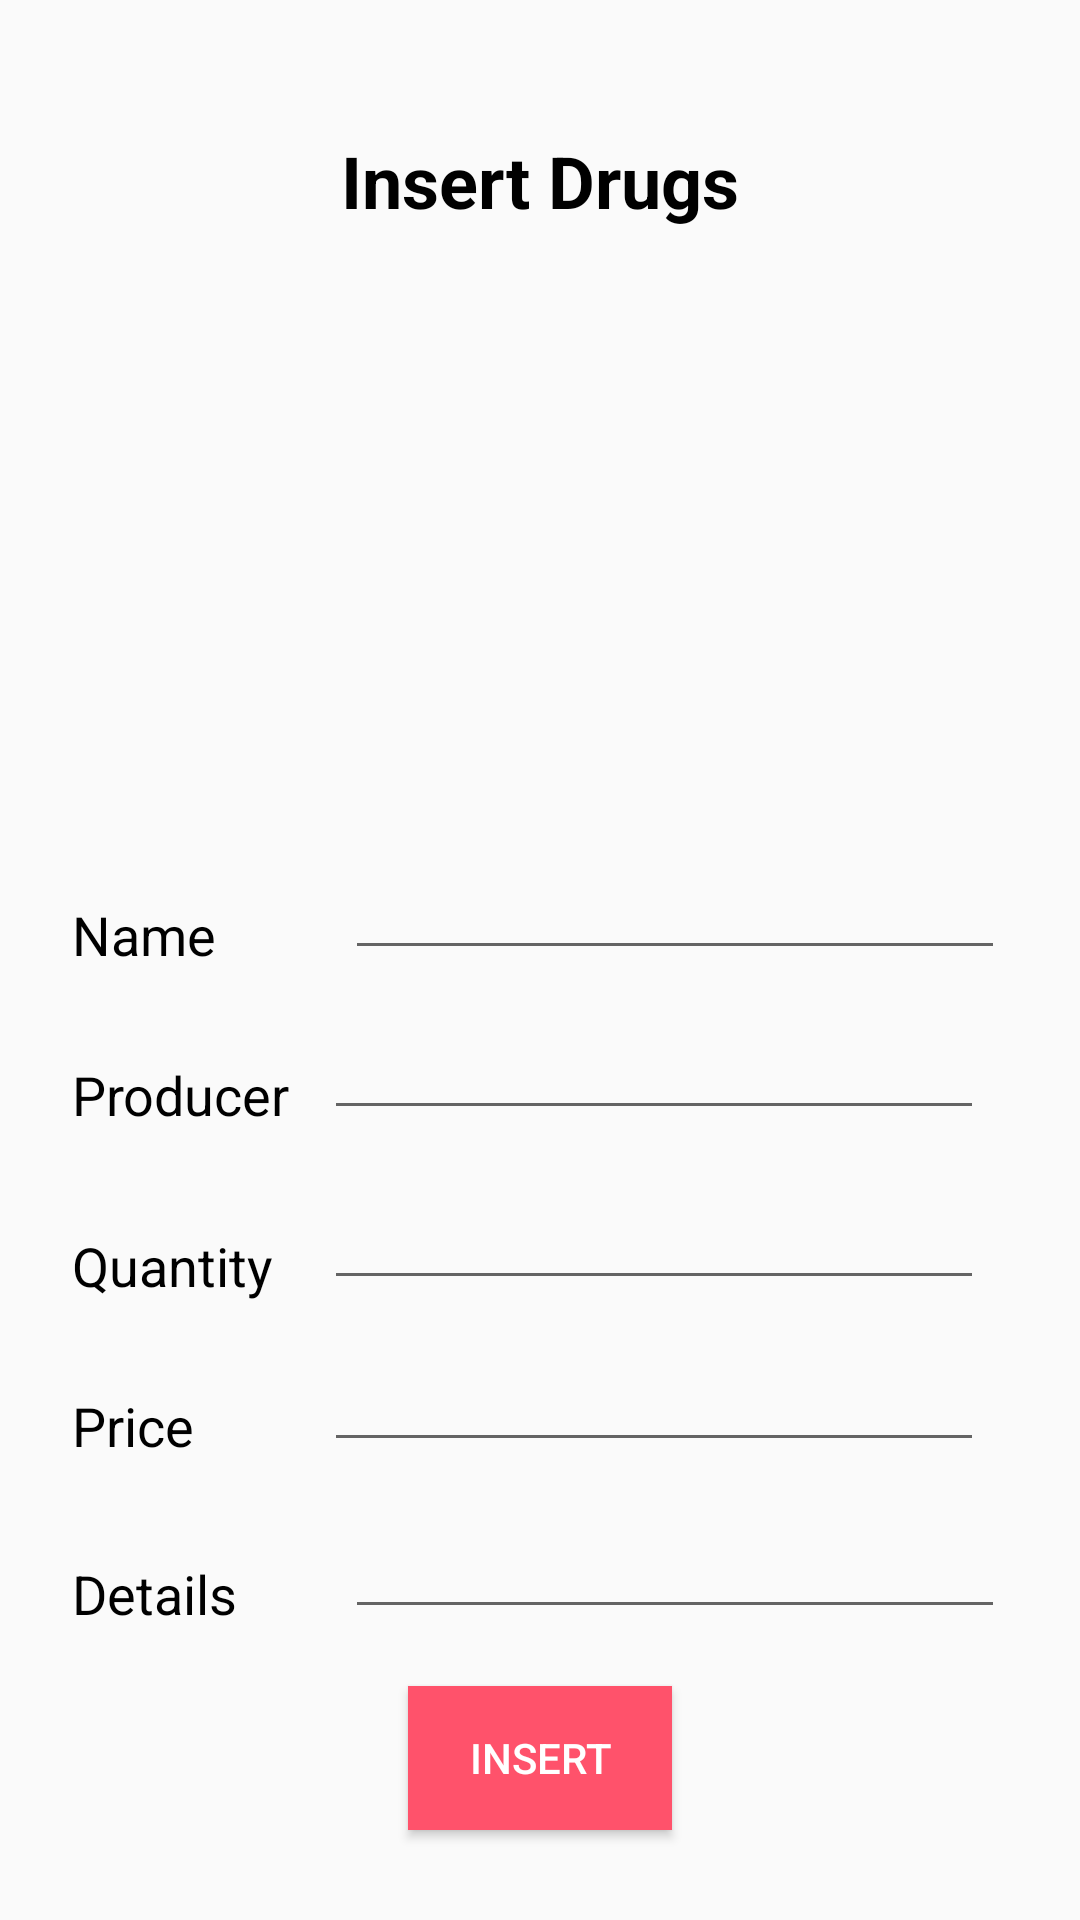

Produce the Android XML layout that renders to this screen, including the resource entries it uses.
<!-- AndroidManifest.xml: application theme AppTheme -->
<!-- res/layout/activity__insert_drugs.xml -->
<?xml version="1.0" encoding="utf-8"?>
<androidx.constraintlayout.widget.ConstraintLayout xmlns:android="http://schemas.android.com/apk/res/android"
    xmlns:app="http://schemas.android.com/apk/res-auto"
    xmlns:tools="http://schemas.android.com/tools"
    android:layout_width="match_parent"
    android:layout_height="match_parent"
    tools:context=".Activity_Insert_drugs">

    <TextView
        android:id="@+id/textView7"
        android:layout_width="wrap_content"
        android:layout_height="wrap_content"
        android:layout_marginStart="8dp"
        android:layout_marginTop="44dp"
        android:layout_marginEnd="8dp"
        android:gravity="center"
        android:text="@string/insert_topic"
        android:textColor="#000000"
        android:textSize="24sp"
        android:textStyle="bold"
        app:layout_constraintEnd_toEndOf="parent"
        app:layout_constraintHorizontal_bias="0.498"
        app:layout_constraintStart_toStartOf="parent"
        app:layout_constraintTop_toTopOf="parent" />

    <ImageView
        android:id="@+id/imageView3"
        android:layout_width="0dp"
        android:layout_height="180dp"
        android:layout_marginStart="8dp"
        android:layout_marginLeft="8dp"
        android:layout_marginTop="32dp"
        android:contentDescription="TODO"
        app:layout_constraintEnd_toEndOf="parent"
        app:layout_constraintHorizontal_bias="0.0"
        app:layout_constraintStart_toStartOf="parent"
        app:layout_constraintTop_toBottomOf="@+id/textView7"
        app:srcCompat="@drawable/medicine" />

    <TextView
        android:id="@+id/textView8"
        android:layout_width="wrap_content"
        android:layout_height="wrap_content"
        android:layout_marginStart="24dp"
        android:layout_marginLeft="24dp"
        android:layout_marginTop="8dp"
        android:layout_marginBottom="8dp"
        android:text="@string/insert_name"
        android:textColor="#000000"
        android:textSize="18sp"
        app:layout_constraintBottom_toBottomOf="parent"
        app:layout_constraintStart_toStartOf="parent"
        app:layout_constraintTop_toTopOf="parent"
        app:layout_constraintVertical_bias="0.486" />

    <EditText
        android:id="@+id/in_description"
        android:layout_width="wrap_content"
        android:layout_height="wrap_content"
        android:layout_marginStart="8dp"
        android:layout_marginLeft="8dp"
        android:layout_marginTop="8dp"
        android:layout_marginEnd="8dp"
        android:layout_marginRight="8dp"
        android:layout_marginBottom="8dp"
        android:width="220dp"
        android:ems="10"
        android:inputType="textPersonName"
        app:layout_constraintBottom_toBottomOf="parent"
        app:layout_constraintEnd_toEndOf="parent"
        app:layout_constraintHorizontal_bias="0.862"
        app:layout_constraintStart_toStartOf="parent"
        app:layout_constraintTop_toTopOf="parent"
        app:layout_constraintVertical_bias="0.847" />

    <TextView
        android:id="@+id/textView15"
        android:layout_width="wrap_content"
        android:layout_height="wrap_content"
        android:layout_marginStart="24dp"
        android:layout_marginLeft="24dp"
        android:layout_marginTop="8dp"
        android:layout_marginBottom="8dp"
        android:text="@string/insert_manufacturer"
        android:textColor="#000000"
        android:textSize="18sp"
        app:layout_constraintBottom_toBottomOf="parent"
        app:layout_constraintStart_toStartOf="parent"
        app:layout_constraintTop_toTopOf="parent"
        app:layout_constraintVertical_bias="0.575" />

    <EditText
        android:id="@+id/in_manufacturer"
        android:layout_width="wrap_content"
        android:layout_height="wrap_content"
        android:layout_marginStart="8dp"
        android:layout_marginLeft="8dp"
        android:layout_marginTop="8dp"
        android:layout_marginEnd="32dp"
        android:layout_marginRight="32dp"
        android:layout_marginBottom="8dp"
        android:width="220dp"
        android:ems="10"
        android:inputType="textPersonName"
        app:layout_constraintBottom_toBottomOf="parent"
        app:layout_constraintEnd_toEndOf="parent"
        app:layout_constraintHorizontal_bias="1.0"
        app:layout_constraintStart_toStartOf="parent"
        app:layout_constraintTop_toTopOf="parent"
        app:layout_constraintVertical_bias="0.562" />

    <EditText
        android:id="@+id/in_quantity"
        android:layout_width="wrap_content"
        android:layout_height="wrap_content"
        android:layout_marginStart="8dp"
        android:layout_marginLeft="8dp"
        android:layout_marginTop="8dp"
        android:layout_marginEnd="32dp"
        android:layout_marginRight="32dp"
        android:layout_marginBottom="8dp"
        android:width="220dp"
        android:ems="10"
        android:inputType="number"
        app:layout_constraintBottom_toBottomOf="parent"
        app:layout_constraintEnd_toEndOf="parent"
        app:layout_constraintHorizontal_bias="1.0"
        app:layout_constraintStart_toStartOf="parent"
        app:layout_constraintTop_toTopOf="parent"
        app:layout_constraintVertical_bias="0.659" />

    <TextView
        android:id="@+id/textView16"
        android:layout_width="wrap_content"
        android:layout_height="wrap_content"
        android:layout_marginStart="24dp"
        android:layout_marginLeft="24dp"
        android:layout_marginTop="8dp"
        android:layout_marginEnd="8dp"
        android:layout_marginRight="8dp"
        android:layout_marginBottom="8dp"
        android:text="@string/insert_quantity"
        android:textColor="#000000"
        android:textSize="18sp"
        app:layout_constraintBottom_toBottomOf="parent"
        app:layout_constraintEnd_toStartOf=" @+id/in_quantity"
        app:layout_constraintHorizontal_bias="0.0"
        app:layout_constraintStart_toStartOf="parent"
        app:layout_constraintTop_toTopOf="parent"
        app:layout_constraintVertical_bias="0.67" />

    <TextView
        android:id="@+id/textView17"
        android:layout_width="wrap_content"
        android:layout_height="wrap_content"
        android:layout_marginStart="24dp"
        android:layout_marginLeft="24dp"
        android:layout_marginTop="8dp"
        android:layout_marginBottom="8dp"
        android:text="@string/insert_price"
        android:textColor="#000000"
        android:textSize="18sp"
        app:layout_constraintBottom_toBottomOf="parent"
        app:layout_constraintStart_toStartOf="parent"
        app:layout_constraintTop_toTopOf="parent"
        app:layout_constraintVertical_bias="0.759" />

    <EditText
        android:id="@+id/inprice"
        android:layout_width="wrap_content"
        android:layout_height="wrap_content"
        android:layout_marginStart="8dp"
        android:layout_marginLeft="8dp"
        android:layout_marginTop="8dp"
        android:layout_marginEnd="32dp"
        android:layout_marginRight="32dp"
        android:layout_marginBottom="8dp"
        android:width="220dp"
        android:ems="10"
        android:inputType="number"
        app:layout_constraintBottom_toBottomOf="parent"
        app:layout_constraintEnd_toEndOf="parent"
        app:layout_constraintHorizontal_bias="1.0"
        app:layout_constraintStart_toStartOf="parent"
        app:layout_constraintTop_toTopOf="parent"
        app:layout_constraintVertical_bias="0.752" />

    <TextView
        android:id="@+id/textView19"
        android:layout_width="wrap_content"
        android:layout_height="wrap_content"
        android:layout_marginStart="24dp"
        android:layout_marginLeft="24dp"
        android:layout_marginTop="8dp"
        android:layout_marginBottom="8dp"
        android:text="@string/insert_description"
        android:textColor="#000000"
        android:textSize="18sp"
        app:layout_constraintBottom_toBottomOf="parent"
        app:layout_constraintStart_toStartOf="parent"
        app:layout_constraintTop_toTopOf="parent"
        app:layout_constraintVertical_bias="0.852" />

    <EditText
        android:id="@+id/in_name"
        android:layout_width="wrap_content"
        android:layout_height="wrap_content"
        android:layout_marginStart="8dp"
        android:layout_marginLeft="8dp"
        android:layout_marginTop="8dp"
        android:layout_marginEnd="8dp"
        android:layout_marginRight="8dp"
        android:layout_marginBottom="8dp"
        android:width="220dp"
        android:ems="10"
        android:inputType="textPersonName"
        app:layout_constraintBottom_toBottomOf="parent"
        app:layout_constraintEnd_toEndOf="parent"
        app:layout_constraintHorizontal_bias="0.862"
        app:layout_constraintStart_toStartOf="parent"
        app:layout_constraintTop_toTopOf="parent"
        app:layout_constraintVertical_bias="0.47" />

    <Button
        android:id="@+id/ininsert"
        android:layout_width="wrap_content"
        android:layout_height="wrap_content"
        android:layout_marginStart="8dp"
        android:layout_marginEnd="8dp"
        android:layout_marginBottom="30dp"
        android:background="#FF526B"
        android:text="@string/insert_btn_insert"
        android:textColor="@android:color/background_light"
        app:layout_constraintBottom_toBottomOf="parent"
        app:layout_constraintEnd_toEndOf="parent"
        app:layout_constraintStart_toStartOf="parent" />

</androidx.constraintlayout.widget.ConstraintLayout>
<!-- resources referenced by this layout -->
<resources>
  <string name="insert_btn_insert">Insert</string>
  <string name="insert_description">Details</string>
  <string name="insert_manufacturer">Producer</string>
  <string name="insert_name">Name</string>
  <string name="insert_price">Price</string>
  <string name="insert_quantity">Quantity</string>
  <string name="insert_topic">Insert Drugs</string>
  <style name="AppTheme" parent="Theme.AppCompat.Light.NoActionBar">
          
          <item name="colorPrimary">@color/colorPrimary</item>
          <item name="colorPrimaryDark">@color/colorPrimaryDark</item>
          <item name="colorAccent">@color/colorAccent</item>
      </style>
  <color name="colorPrimary">#FF5B72</color>
  <color name="colorPrimaryDark">#000000</color>
  <color name="colorAccent">#EE797676</color>
</resources>
